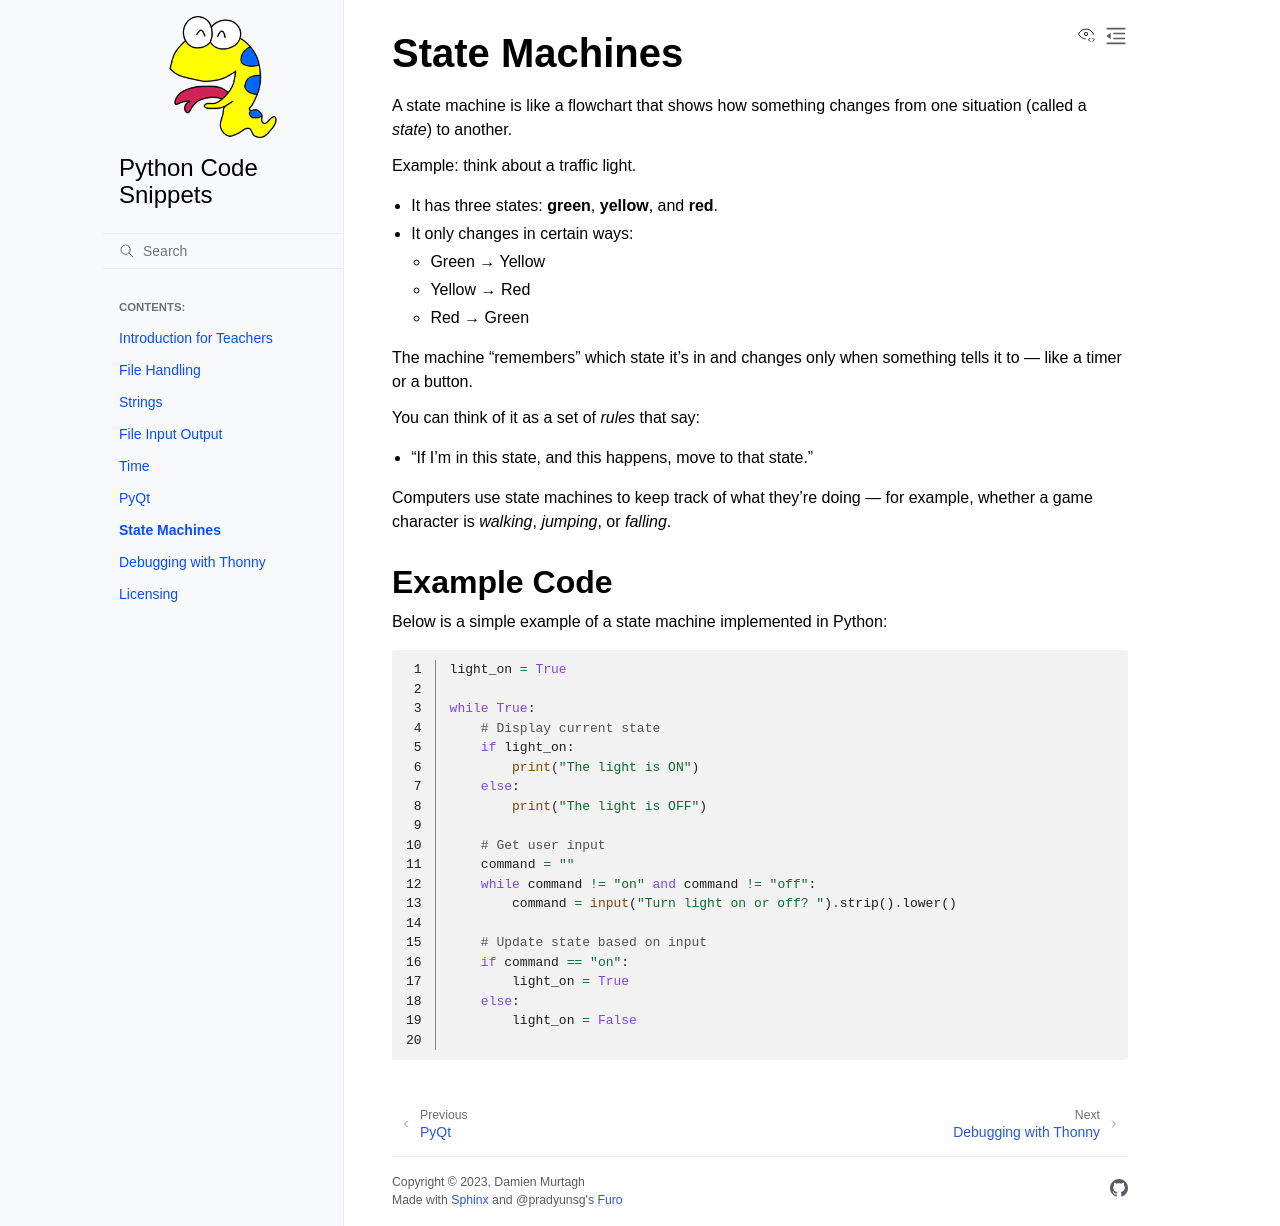

repository: DamoM73/code-snippets · page: state_machines.html · generator: sphinx

# State Machines

A state machine is like a flowchart that shows how something changes from one situation (called a *state*) to another.

Example: think about a traffic light.

- It has three states: **green**, **yellow**, and **red**.
- It only changes in certain ways:

  - Green → Yellow
  - Yellow → Red
  - Red → Green

The machine “remembers” which state it’s in and changes only when something tells it to — like a timer or a button.

You can think of it as a set of *rules* that say:

- “If I’m in this state, and this happens, move to that state.”

Computers use state machines to keep track of what they’re doing — for example, whether a game character is *walking*, *jumping*, or *falling*.

## Example Code

Below is a simple example of a state machine implemented in Python:

```{literalinclude} ./python_files/state_machine.py
:linenos:
```
